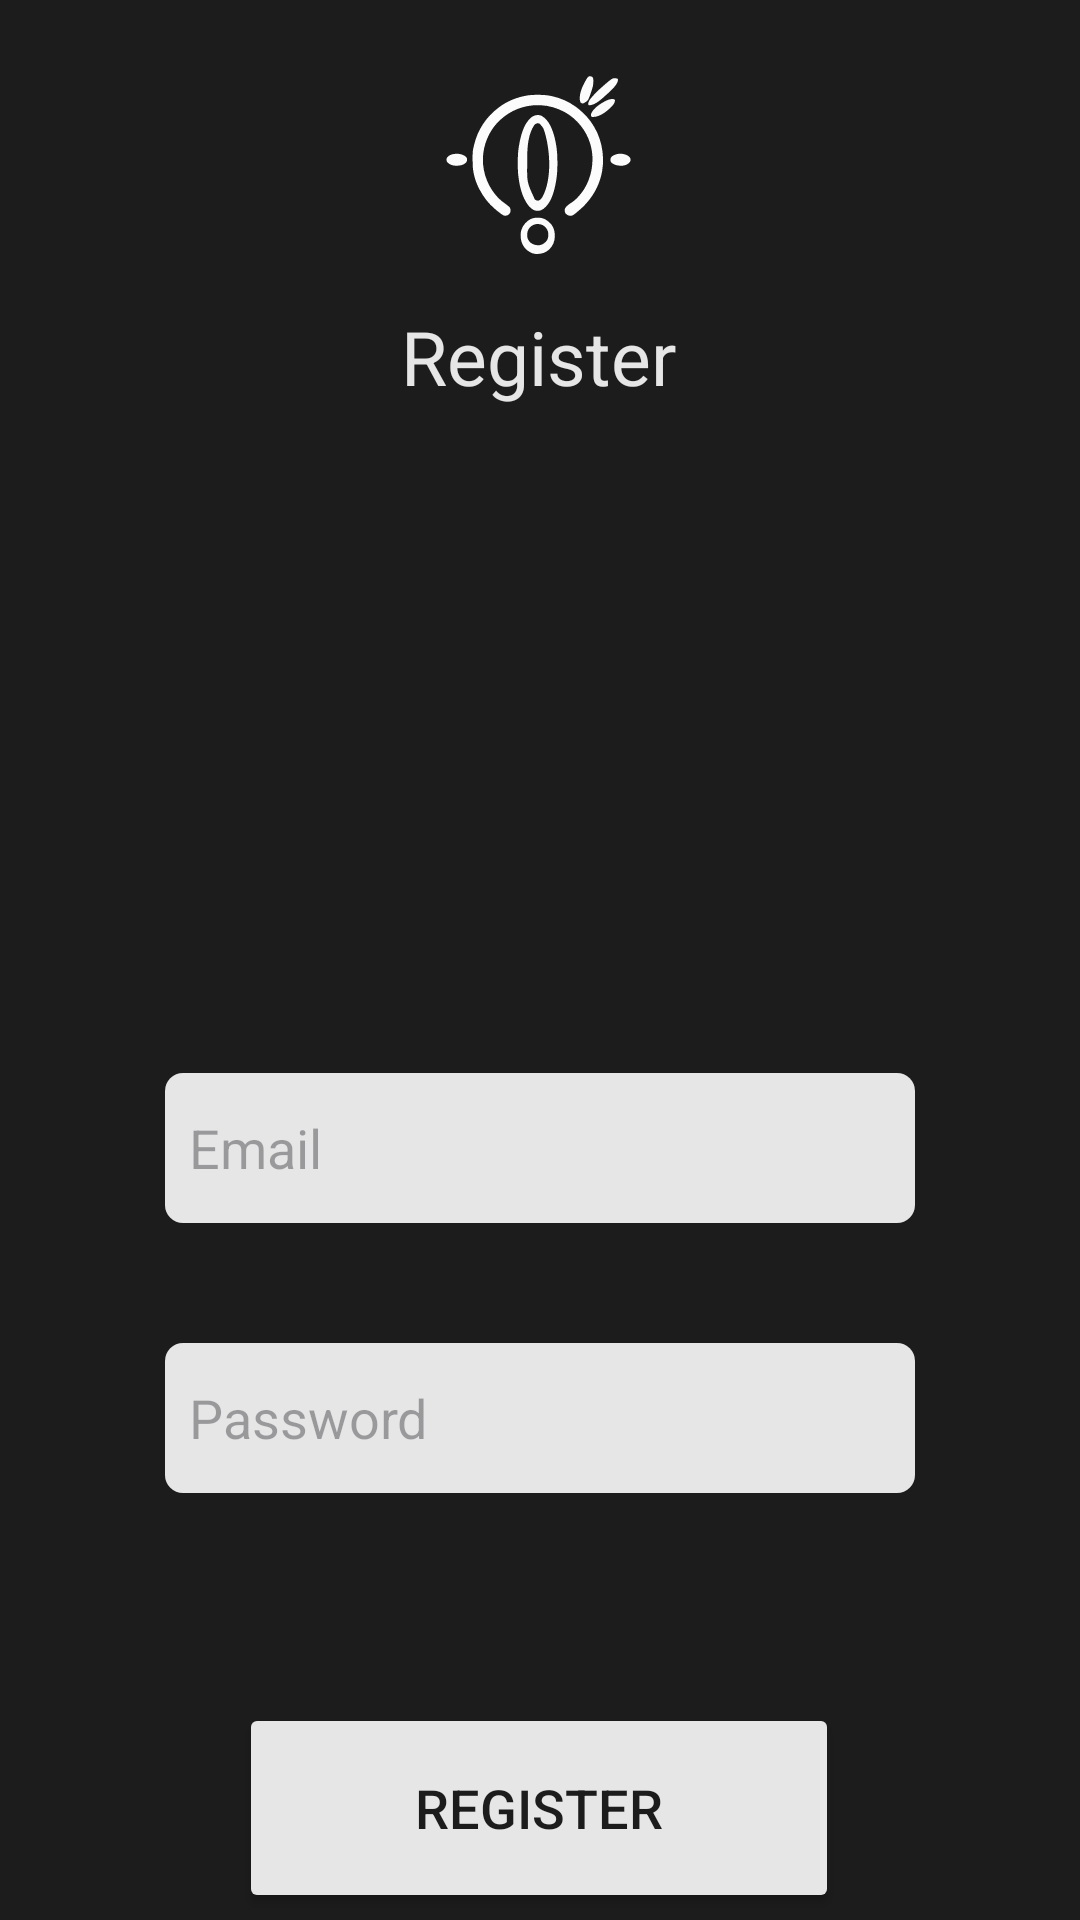

The Android layout XML behind this screen, and the referenced resources:
<!-- AndroidManifest.xml: application theme Theme.OskarChatter -->
<!-- res/layout/activity_main.xml -->
<?xml version="1.0" encoding="utf-8"?>
<androidx.constraintlayout.widget.ConstraintLayout xmlns:android="http://schemas.android.com/apk/res/android"
    xmlns:app="http://schemas.android.com/apk/res-auto"
    xmlns:tools="http://schemas.android.com/tools"
    android:id="@+id/main"
    android:layout_width="match_parent"
    android:layout_height="match_parent"
    android:background="@color/greyish"
    tools:context=".MainActivity">

    <TextView
        android:id="@+id/textView"
        android:layout_width="wrap_content"
        android:layout_height="wrap_content"
        android:layout_marginTop="8dp"
        android:text="Register"
        android:textColor="@color/whiteish"
        android:textSize="25dp"
        app:layout_constraintEnd_toEndOf="parent"
        app:layout_constraintHorizontal_bias="0.498"
        app:layout_constraintStart_toStartOf="parent"
        app:layout_constraintTop_toBottomOf="@+id/imageView3" />

    <ImageView
        android:id="@+id/imageView"
        android:layout_width="wrap_content"
        android:layout_height="140dp"
        android:layout_marginStart="32dp"
        android:layout_marginTop="32dp"
        android:layout_marginEnd="32dp"
        android:adjustViewBounds="true"
        app:layout_constraintEnd_toEndOf="parent"
        app:layout_constraintHorizontal_bias="0.497"
        app:layout_constraintStart_toStartOf="parent"
        app:layout_constraintTop_toBottomOf="@+id/textView"
        tools:srcCompat="@tools:sample/avatars" />

    <EditText
        android:textColor="@color/text"
        android:id="@+id/emailEditText"
        android:layout_width="250dp"
        android:layout_height="50dp"
        android:layout_marginStart="54dp"
        android:layout_marginTop="50dp"
        android:layout_marginEnd="54dp"
        android:background="@drawable/edit_text_style"
        android:ems="10"
        android:hint="Email"
        android:inputType="textEmailAddress"
        android:paddingStart="8dp"
        app:layout_constraintEnd_toEndOf="parent"
        app:layout_constraintHorizontal_bias="0.497"
        app:layout_constraintStart_toStartOf="parent"
        app:layout_constraintTop_toBottomOf="@+id/imageView" />

    <EditText
        android:textColor="@color/text"
        android:id="@+id/passwordEditText"
        android:layout_width="250dp"
        android:layout_height="50dp"
        android:layout_marginStart="54dp"
        android:layout_marginTop="40dp"
        android:layout_marginEnd="54dp"
        android:background="@drawable/edit_text_style"
        android:ems="10"
        android:hint="Password"
        android:inputType="textPassword"
        android:paddingStart="8dp"
        app:layout_constraintEnd_toEndOf="parent"
        app:layout_constraintStart_toStartOf="parent"
        app:layout_constraintTop_toBottomOf="@+id/emailEditText" />

    <Button
        android:id="@+id/goToHome"
        android:layout_width="200dp"
        android:layout_height="70dp"
        android:layout_marginTop="70dp"
        android:backgroundTint="@color/whiteish"
        android:text="Register"
        android:textColor="@color/greyish"
        android:textSize="18dp"
        app:layout_constraintEnd_toEndOf="parent"
        app:layout_constraintHorizontal_bias="0.498"
        app:layout_constraintStart_toStartOf="parent"
        app:layout_constraintTop_toBottomOf="@+id/passwordEditText" />

    <TextView
        android:id="@+id/goToLogin"
        android:layout_width="wrap_content"
        android:layout_height="wrap_content"
        android:layout_marginTop="32dp"
        android:text="@string/logIn"
        android:textSize="20dp"
        android:textColor="@color/whiteish"
        app:layout_constraintEnd_toEndOf="parent"
        app:layout_constraintStart_toStartOf="parent"
        app:layout_constraintTop_toBottomOf="@+id/goToHome" />

    <ImageView
        android:id="@+id/imageView3"
        android:layout_width="70dp"
        android:layout_height="70dp"
        android:layout_marginTop="24dp"
        android:minHeight="70dp"
        app:layout_constraintEnd_toEndOf="parent"
        app:layout_constraintHorizontal_bias="0.498"
        app:layout_constraintStart_toStartOf="parent"
        app:layout_constraintTop_toTopOf="parent"
        app:srcCompat="@drawable/logo_oskar" />

    <TextView
        android:id="@+id/textView4"
        android:layout_width="wrap_content"
        android:layout_height="wrap_content"
        android:layout_marginStart="78dp"
        android:layout_marginTop="4dp"
        android:textColor="#FF3B30"
        android:paddingTop="8dp"
        android:textSize="14sp"
        android:visibility="gone"
        app:layout_constraintStart_toStartOf="parent"
        app:layout_constraintTop_toBottomOf="@+id/passwordEditText" />
</androidx.constraintlayout.widget.ConstraintLayout>
<!-- resources referenced by this layout -->
<resources>
  <color name="greyish">#1c1c1c</color>
  <color name="text">#696969</color>
  <color name="whiteish">#e6e6e6</color>
  <!-- drawable edit_text_style (drawable) -->
  <?xml version="1.0" encoding="utf-8"?>
  <shape xmlns:android="http://schemas.android.com/apk/res/android">
      <solid android:color="@color/whiteish"/>
      <size android:width="170dp" android:height="30dp"/>
      <corners android:radius="6dp"/>
  </shape>
  <!-- drawable logo_oskar: vector/xml drawable (drawable, 6646 chars, omitted) -->
  <string name="logIn"><u>Log In</u></string>
  <style name="Theme.OskarChatter" parent="Base.Theme.OskarChatter" />
  <style name="Base.Theme.OskarChatter" parent="Theme.Material3.DayNight.NoActionBar">
          
          
      </style>
</resources>
